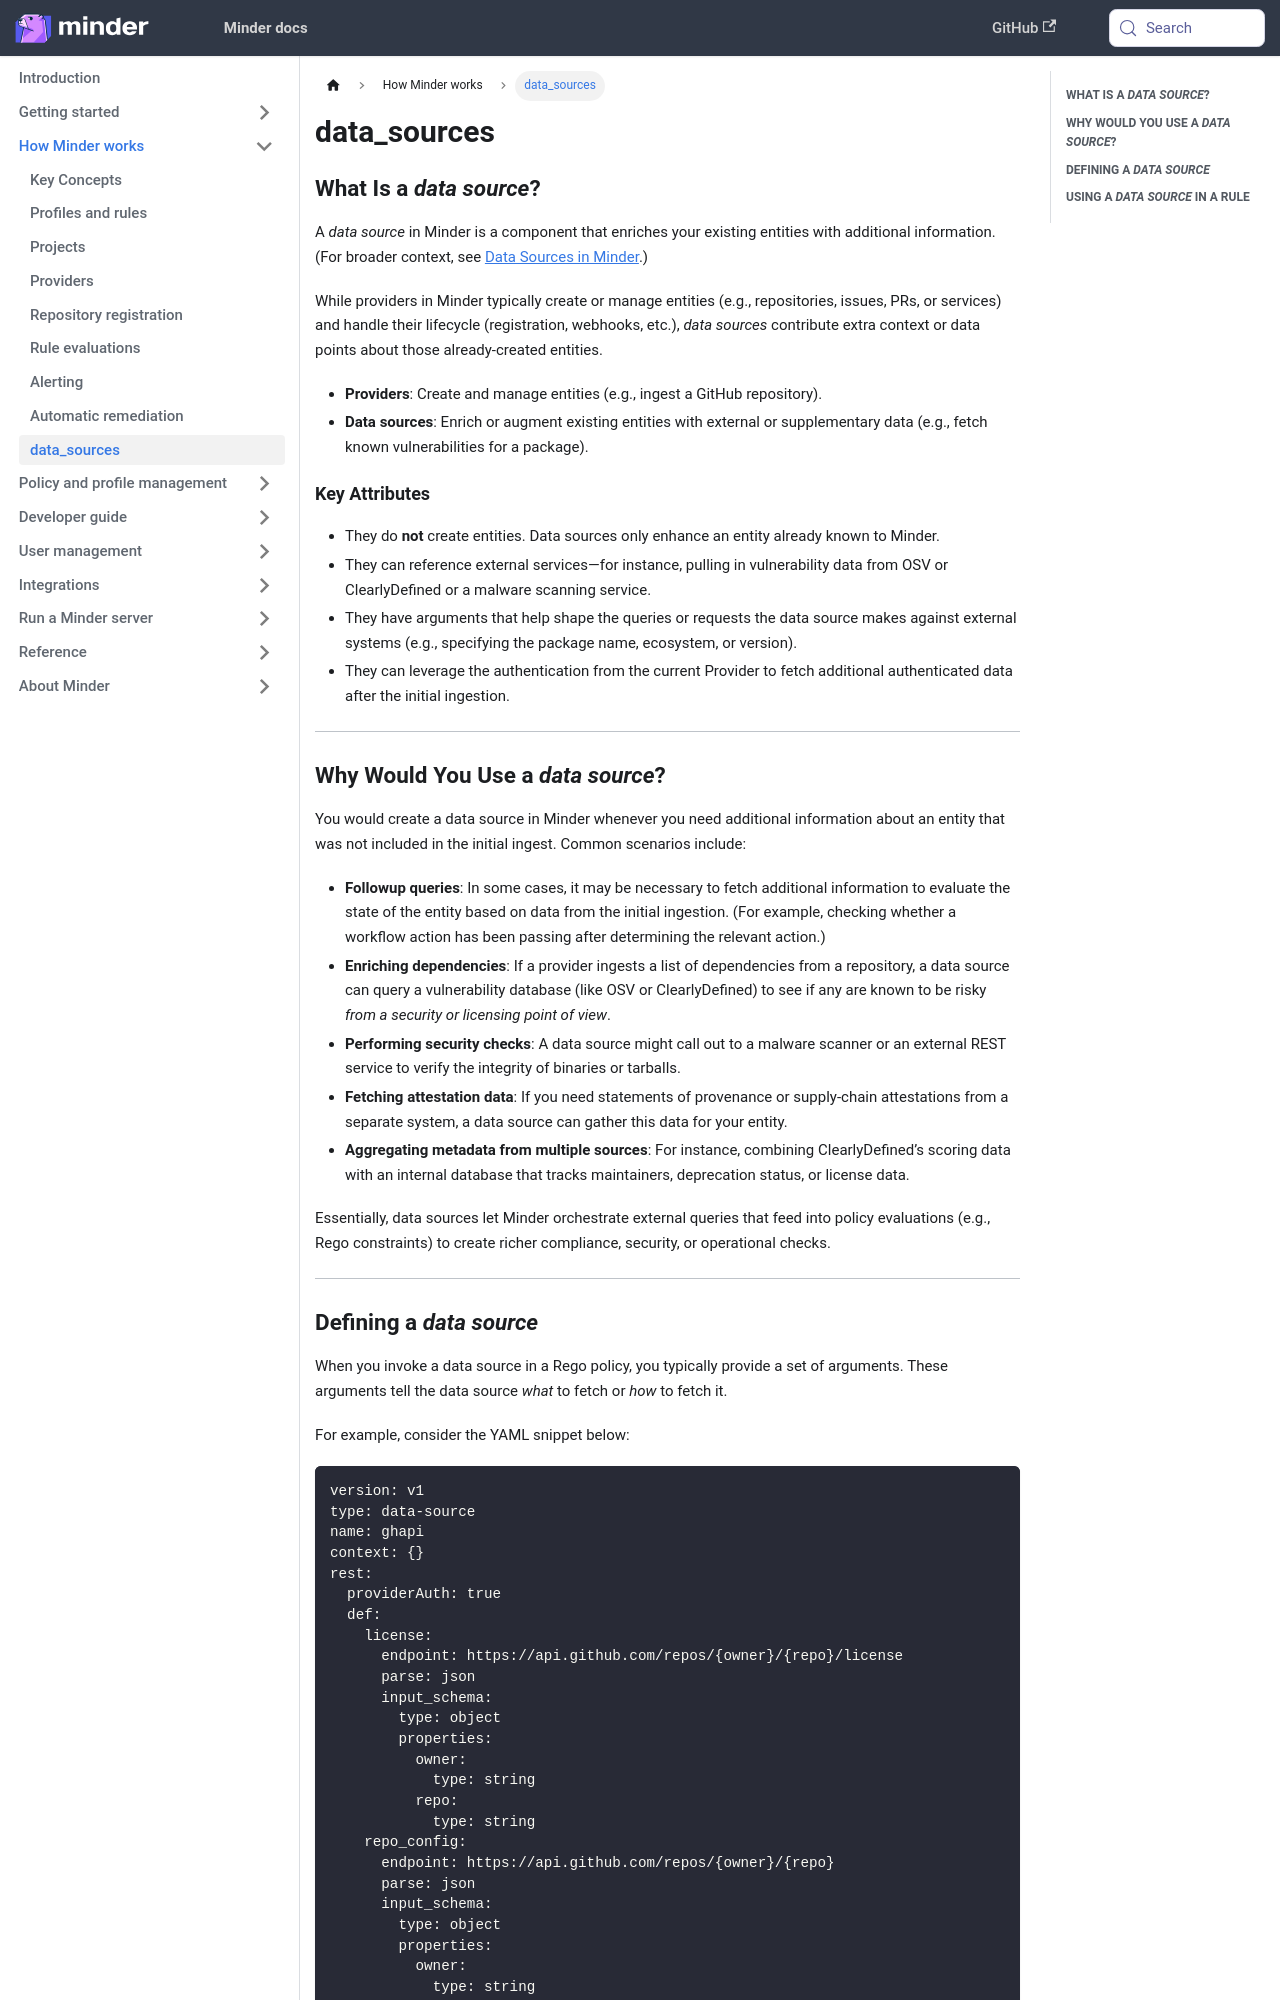

repository: mindersec/minder · page: understand/data_sources.html · generator: docusaurus

### What Is a *data source*?

A *data source* in Minder is a component that enriches your existing entities with additional information. (For broader context, see [Data Sources in Minder](./key_concepts.md#data-sources).) 

While providers in Minder typically create or manage entities (e.g., repositories, issues, PRs, or services) and handle their lifecycle (registration, webhooks, etc.), *data sources* contribute extra context or data points about those already-created entities.

- **Providers**: Create and manage entities (e.g., ingest a GitHub repository).  
- **Data sources**: Enrich or augment existing entities with external or supplementary data (e.g., fetch known vulnerabilities for a package).

#### Key Attributes

- They do **not** create entities. Data sources only enhance an entity already known to Minder.  
- They can reference external services—for instance, pulling in vulnerability data from OSV or ClearlyDefined or a malware scanning service.  
- They have arguments that help shape the queries or requests the data source makes against external systems (e.g., specifying the package name, ecosystem, or version).
- They can leverage the authentication from the current Provider to fetch additional authenticated data after the initial ingestion.

---

### Why Would You Use a *data source*?

You would create a data source in Minder whenever you need additional information about an entity that was not included in the initial ingest. Common scenarios include:

- **Followup queries**: In some cases, it may be necessary to fetch additional information to evaluate the state of the entity based on data from the initial ingestion.  (For example, checking whether a workflow action has been passing after determining the relevant action.)
- **Enriching dependencies**: If a provider ingests a list of dependencies from a repository, a data source can query a vulnerability database (like OSV or ClearlyDefined) to see if any are known to be risky *from a security or licensing point of view*.
- **Performing security checks**: A data source might call out to a malware scanner or an external REST service to verify the integrity of binaries or tarballs.
- **Fetching attestation data**: If you need statements of provenance or supply-chain attestations from a separate system, a data source can gather this data for your entity.
- **Aggregating metadata from multiple sources**: For instance, combining ClearlyDefined’s scoring data with an internal database that tracks maintainers, deprecation status, or license data.

Essentially, data sources let Minder orchestrate external queries that feed into policy evaluations (e.g., Rego constraints) to create richer compliance, security, or operational checks.

---
